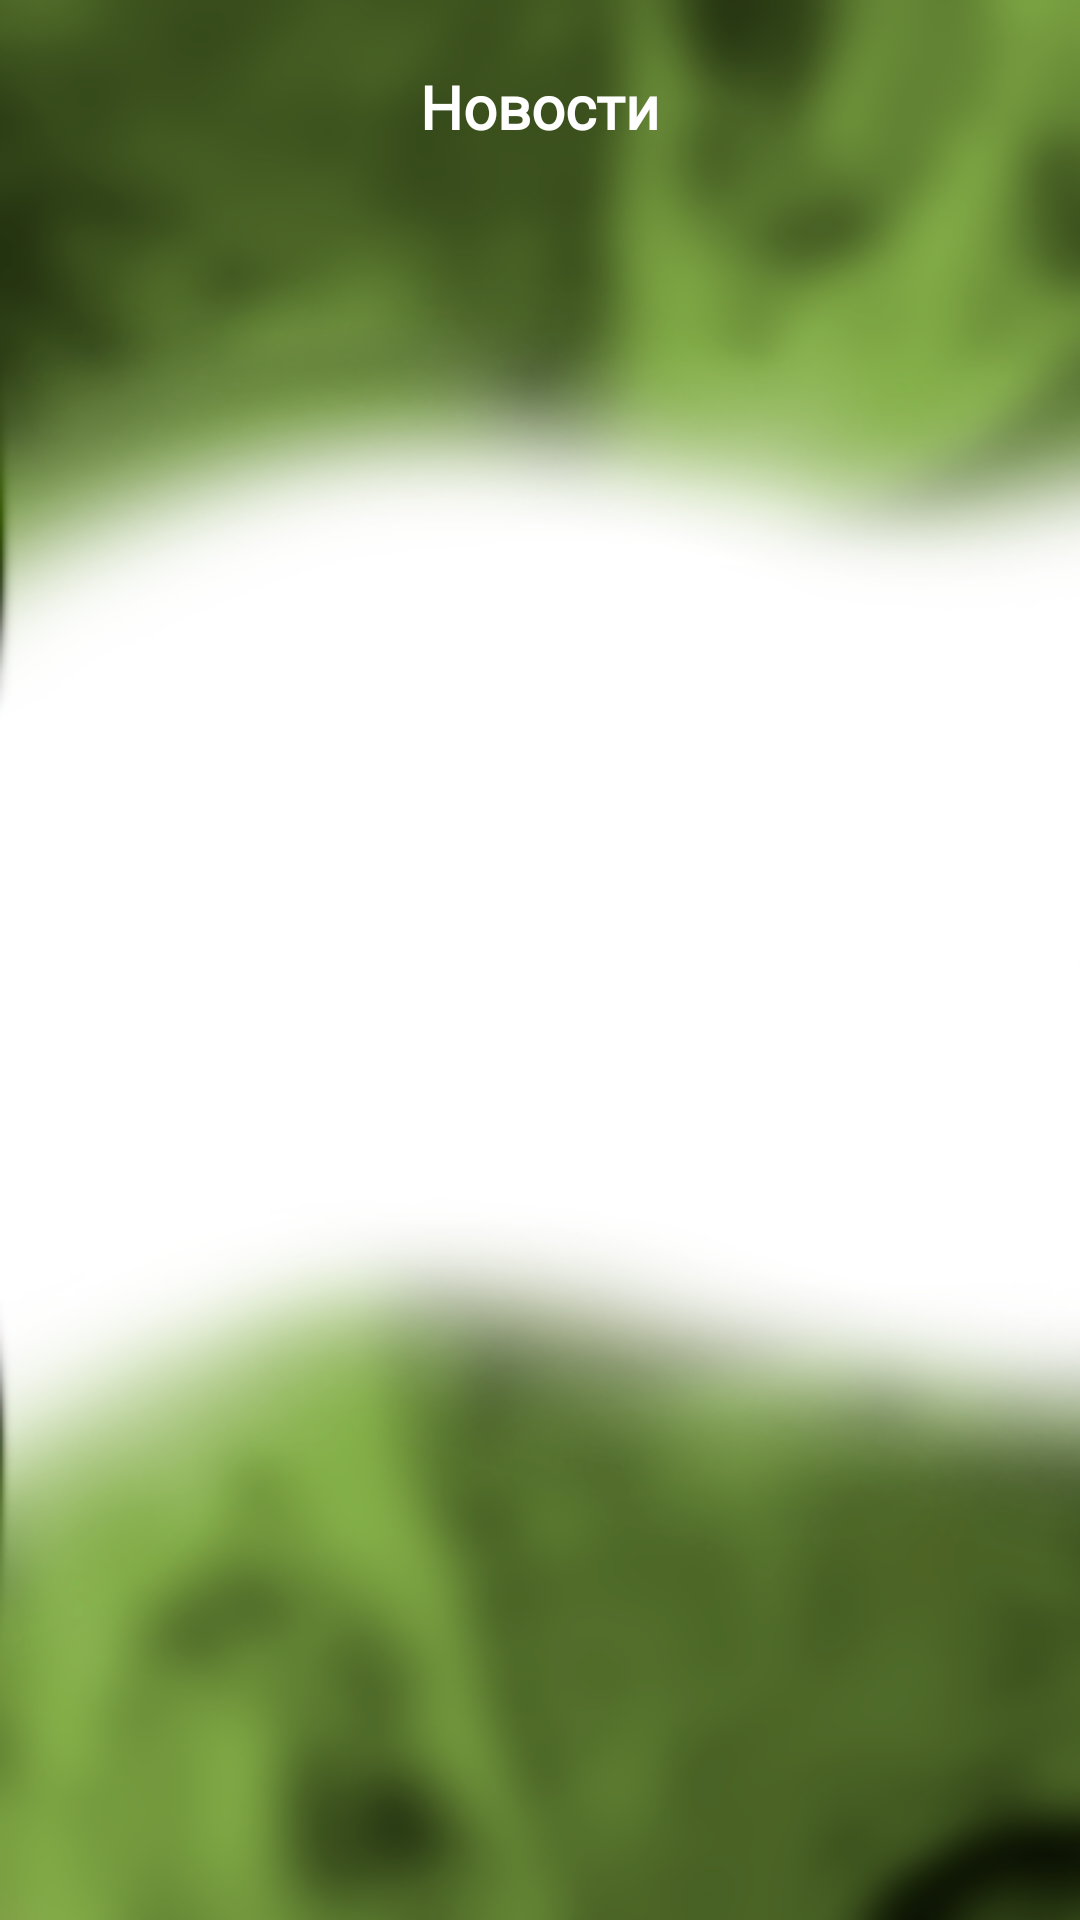

This screen was rendered from an Android layout file. Write that file and the resources it references.
<!-- AndroidManifest.xml: application theme Theme.Military_service -->
<!-- res/layout/activity_notifications.xml -->
<?xml version="1.0" encoding="utf-8"?>
<RelativeLayout xmlns:android="http://schemas.android.com/apk/res/android"
    xmlns:app="http://schemas.android.com/apk/res-auto"
    xmlns:card_view="http://schemas.android.com/tools"
    android:layout_width="match_parent"
    android:layout_height="match_parent"
    android:layout_gravity="center"
    android:background="@drawable/background"
    android:orientation="vertical">

    <LinearLayout
        android:layout_width="match_parent"
        android:layout_height="wrap_content"
        android:orientation="vertical"
        android:layout_marginTop="10dp">

        <LinearLayout
            android:layout_width="match_parent"
            android:layout_height="?android:attr/actionBarSize"
            android:orientation="horizontal"
            android:padding="8dp">

            <RelativeLayout
                android:layout_width="match_parent"
                android:layout_height="match_parent">

                <ImageButton
                    android:id="@+id/buttonBackNotifications"
                    android:layout_width="40dp"
                    android:layout_height="40dp"
                    android:layout_alignParentStart="true"
                    android:background="#00FFFFFF"
                    android:padding="5dp"
                    android:src="@drawable/ic_back" />

                    <TextView
                        android:layout_width="match_parent"
                        android:layout_height="wrap_content"
                        android:layout_gravity="center"
                        android:layout_marginTop="4dp"
                        android:fontFamily="@font/montserrat_medium"
                        android:text="Новости"
                        android:textAlignment="center"
                        android:textColor="@color/white"
                        android:textSize="20sp"
                        android:textStyle="bold|normal" />
            </RelativeLayout>
        </LinearLayout>
    </LinearLayout>

    <androidx.recyclerview.widget.RecyclerView
        android:id="@+id/recyclerViewNotifications"
        android:layout_width="match_parent"
        android:layout_height="match_parent"
        android:layout_marginTop="70dp"
        android:layout_marginBottom="32dp"
        android:clipChildren="false"
        app:layout_constraintBottom_toBottomOf="parent"
        card_view:layout_editor_absoluteX="20dp">

    </androidx.recyclerview.widget.RecyclerView>

</RelativeLayout>
<!-- resources referenced by this layout -->
<resources>
  <color name="white">#FFFFFFFF</color>
  <!-- drawable background: png bitmap (drawable, 167976 bytes) -->
  <style name="Theme.Military_service" parent="Theme.AppCompat.Light.NoActionBar">
          <item name="android:windowFullscreen">true</item>
          <item name="android:windowContentOverlay">@null</item>
          <item name="android:windowTranslucentStatus">true</item>
      </style>
</resources>
